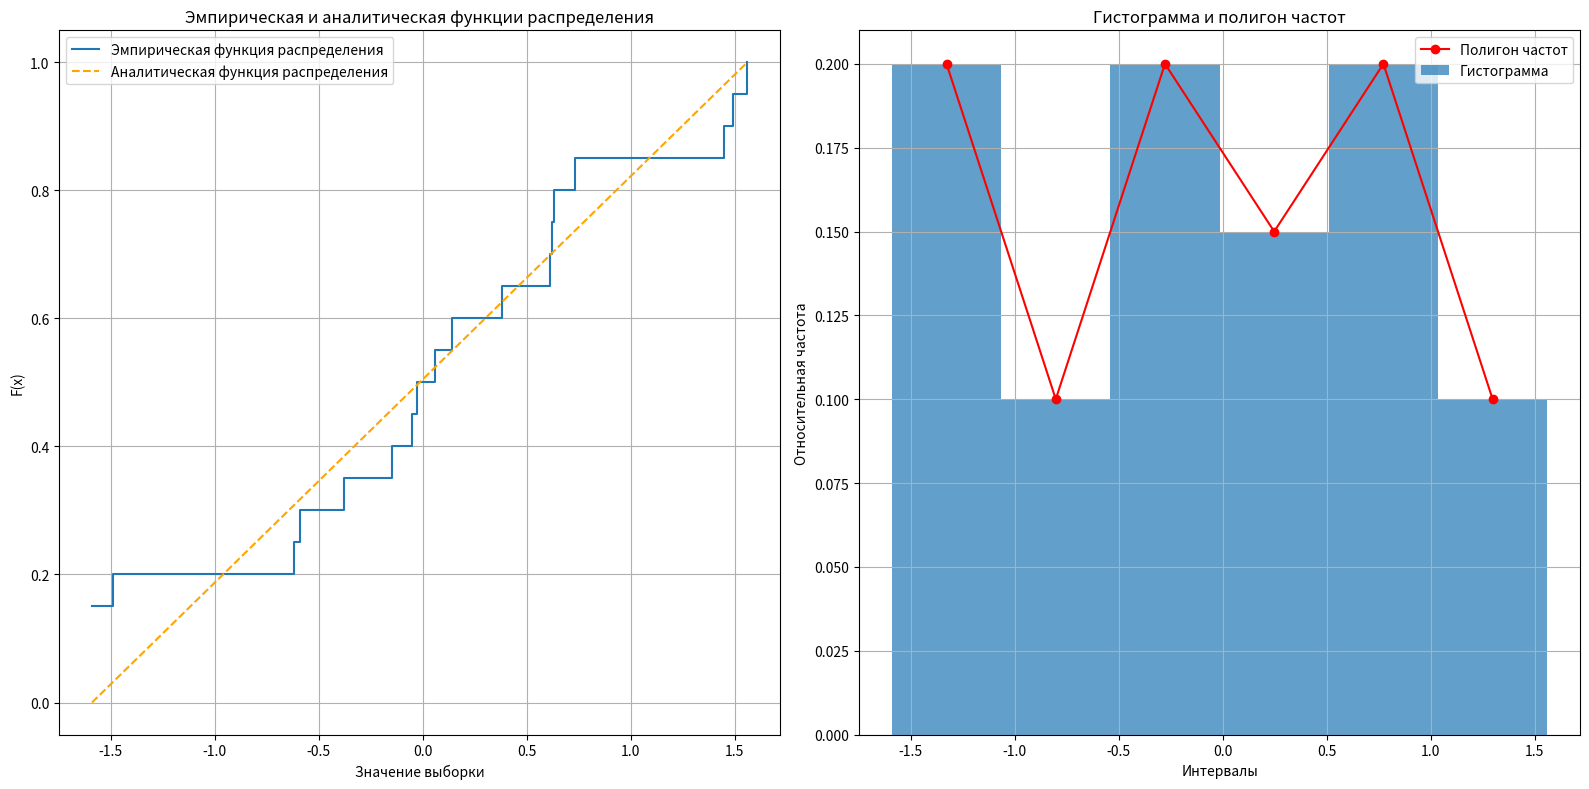

Write the Python code that produced this figure.
import matplotlib.pyplot as plt
import numpy as np
import math

# Исходные данные: выборка из 20 чисел
data = [-0.03, 0.73, -0.59, -1.59, 0.38, 1.49, 0.14, -0.62, -1.59, 1.45, -0.38, -1.49, -0.15, 0.63,
        0.06, -1.59, 0.61, 0.62, -0.05, 1.56]

# 1. Вариационный ряд
data_sorted = sorted(data)

# 2. Экстремальные значения
min_val = data_sorted[0]
max_val = data_sorted[-1]

# 3. Размах
range_val = max_val - min_val

# 4. Числовые характеристики
mean = sum(data_sorted) / len(data_sorted)  # Выборочное среднее

# Выборочная дисперсия
variance = sum((x - mean) ** 2 for x in data_sorted) / len(data_sorted)

# Исправленная дисперсия
corrected_variance = sum((x - mean) ** 2 for x in data_sorted) / (len(data_sorted) - 1)

# Выборочное СКО
std_dev = variance ** 0.5

# Исправленное СКО
corrected_std_dev = corrected_variance ** 0.5

# 5. Статистический ряд (распределение частот)
unique_values = sorted(set(data_sorted))
frequencies = [data_sorted.count(x) for x in unique_values]

# Статистический ряд
statistical_series = list(zip(unique_values, frequencies))

# 6. Эмпирическая функция распределения
def empirical_distribution(x, data_sorted):
    return sum(1 for value in data_sorted if value <= x) / len(data_sorted)

# Эмпирическая функция для всех значений выборки
empirical_values = [empirical_distribution(x, data_sorted) for x in data_sorted]

# Аналитическая функция распределения (предполагаем равномерное распределение)
def analytical_distribution(x, min_val, max_val):
    if x < min_val:
        return 0
    elif x > max_val:
        return 1
    else:
        return (x - min_val) / (max_val - min_val)

# Аналитическая функция для всех значений выборки
analytical_values = [analytical_distribution(x, min_val, max_val) for x in data_sorted]

# 7. Построение группированного (интервального) ряда
n = len(data_sorted)
k = math.ceil(1 + math.log2(n))  # Количество интервалов по формуле Стерджесса
intervals = np.linspace(min_val, max_val, k + 1)  # k интервалов

# Группированный ряд
histogram_data = [0] * k
for x in data_sorted:
    for i in range(1, len(intervals)):
        if intervals[i - 1] <= x < intervals[i]:
            histogram_data[i - 1] += 1
            break

# Нормируем частоты
relative_frequencies = [freq / len(data_sorted) for freq in histogram_data]

# Полигон частот
polygon_x = [(intervals[i] + intervals[i + 1]) / 2 for i in range(len(intervals) - 1)]
polygon_y = relative_frequencies

# 8. Построение графиков
plt.figure(figsize=(16, 8))

# Эмпирическая и аналитическая функции распределения
plt.subplot(1, 2, 1)
plt.step(data_sorted, empirical_values, where='post', label='Эмпирическая функция распределения')
plt.plot(data_sorted, analytical_values, linestyle='--', color='orange', label='Аналитическая функция распределения')
plt.xlabel('Значение выборки')
plt.ylabel('F(x)')
plt.title('Эмпирическая и аналитическая функции распределения')
plt.grid()
plt.legend()

# Гистограмма и полигон частот
plt.subplot(1, 2, 2)
plt.bar(intervals[:-1], relative_frequencies, width=np.diff(intervals), align='edge', alpha=0.7, label='Гистограмма')
plt.plot(polygon_x, polygon_y, marker='o', color='red', label='Полигон частот')
plt.xlabel('Интервалы')
plt.ylabel('Относительная частота')
plt.title('Гистограмма и полигон частот')
plt.grid()
plt.legend()

plt.tight_layout()
plt.show()

# Вывод результатов
print("Вариационный ряд:", data_sorted)
print("Статистический ряд (значение, частота):", statistical_series)
print("Экстремальные значения: min =", min_val, ", max =", max_val)
print("Размах:", range_val)
print("Математическое ожидание:", mean)
print("Выборочная дисперсия:", variance)
print("Исправленная дисперсия:", corrected_variance)
print("Выборочное среднеквадратическое отклонение:", std_dev)
print("Исправленное среднеквадратическое отклонение:", corrected_std_dev)

# Вывод интервалов значений для гистограммы
print("\nИнтервалы значений для гистограммы:")
for i in range(len(intervals) - 1):
    print(f"Интервал {i + 1}: ({intervals[i]:.2f}, {intervals[i + 1]:.2f}) с частотой {relative_frequencies[i]:.2f}")
